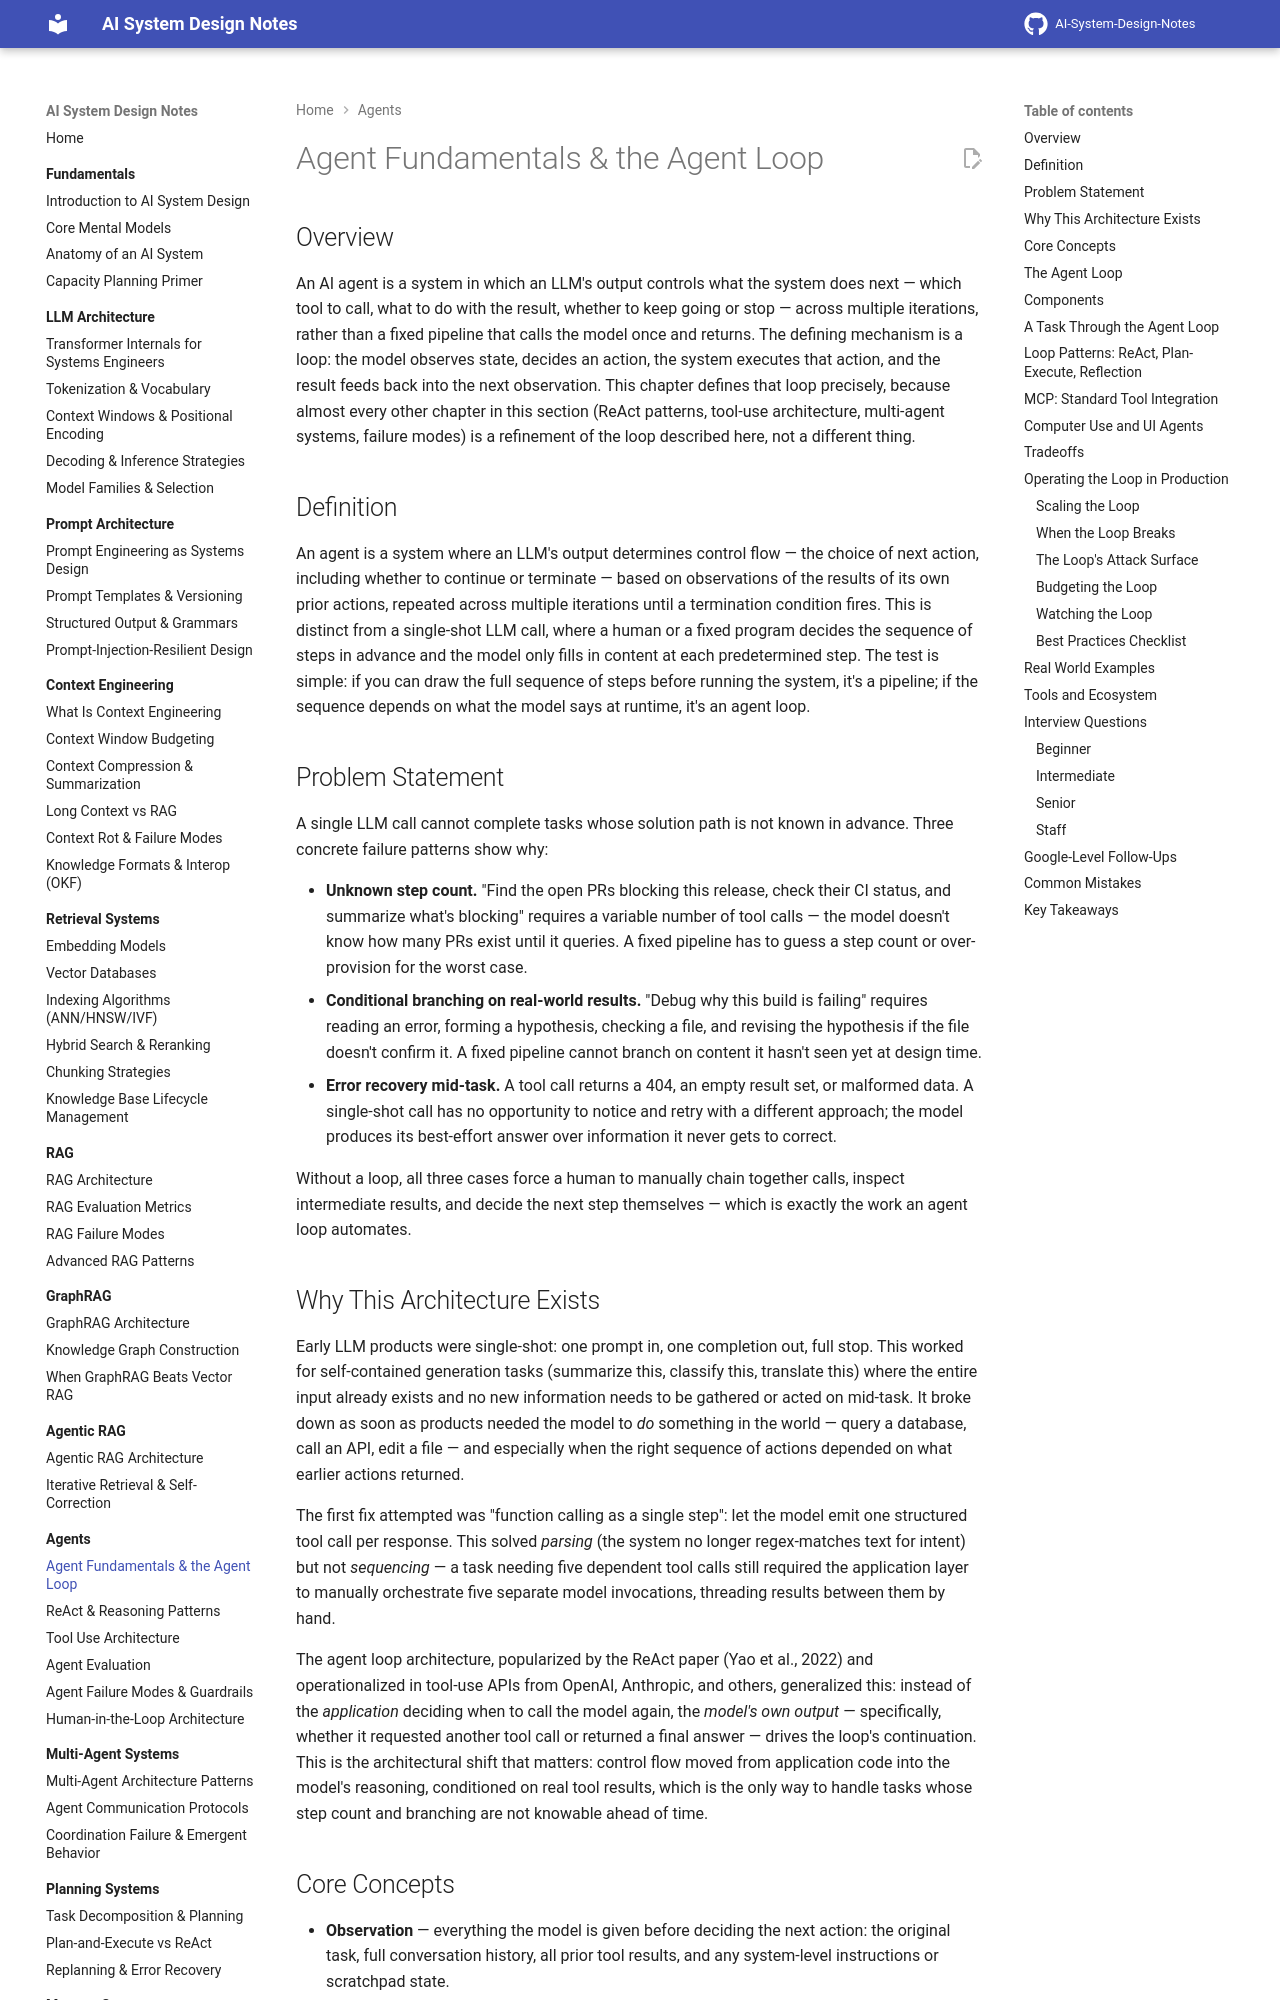

repository: GyanendraChaubey/AI-System-Design-Notes · page: 09-agents/01-agent-fundamentals-and-the-agent-loop/index.html · generator: mkdocs

# Agent Fundamentals & the Agent Loop

## Overview

An AI agent is a system in which an LLM's output controls what the system does next — which tool to call, what to do with the result, whether to keep going or stop — across multiple iterations, rather than a fixed pipeline that calls the model once and returns. The defining mechanism is a loop: the model observes state, decides an action, the system executes that action, and the result feeds back into the next observation. This chapter defines that loop precisely, because almost every other chapter in this section (ReAct patterns, tool-use architecture, multi-agent systems, failure modes) is a refinement of the loop described here, not a different thing.

## Definition

An agent is a system where an LLM's output determines control flow — the choice of next action, including whether to continue or terminate — based on observations of the results of its own prior actions, repeated across multiple iterations until a termination condition fires. This is distinct from a single-shot LLM call, where a human or a fixed program decides the sequence of steps in advance and the model only fills in content at each predetermined step. The test is simple: if you can draw the full sequence of steps before running the system, it's a pipeline; if the sequence depends on what the model says at runtime, it's an agent loop.

## Problem Statement

A single LLM call cannot complete tasks whose solution path is not known in advance. Three concrete failure patterns show why:

- **Unknown step count.** "Find the open PRs blocking this release, check their CI status, and summarize what's blocking" requires a variable number of tool calls — the model doesn't know how many PRs exist until it queries. A fixed pipeline has to guess a step count or over-provision for the worst case.
- **Conditional branching on real-world results.** "Debug why this build is failing" requires reading an error, forming a hypothesis, checking a file, and revising the hypothesis if the file doesn't confirm it. A fixed pipeline cannot branch on content it hasn't seen yet at design time.
- **Error recovery mid-task.** A tool call returns a 404, an empty result set, or malformed data. A single-shot call has no opportunity to notice and retry with a different approach; the model produces its best-effort answer over information it never gets to correct.

Without a loop, all three cases force a human to manually chain together calls, inspect intermediate results, and decide the next step themselves — which is exactly the work an agent loop automates.

## Why This Architecture Exists

Early LLM products were single-shot: one prompt in, one completion out, full stop. This worked for self-contained generation tasks (summarize this, classify this, translate this) where the entire input already exists and no new information needs to be gathered or acted on mid-task. It broke down as soon as products needed the model to *do* something in the world — query a database, call an API, edit a file — and especially when the right sequence of actions depended on what earlier actions returned.

The first fix attempted was "function calling as a single step": let the model emit one structured tool call per response. This solved *parsing* (the system no longer regex-matches text for intent) but not *sequencing* — a task needing five dependent tool calls still required the application layer to manually orchestrate five separate model invocations, threading results between them by hand.

The agent loop architecture, popularized by the ReAct paper (Yao et al., 2022) and operationalized in tool-use APIs from OpenAI, Anthropic, and others, generalized this: instead of the *application* deciding when to call the model again, the *model's own output* — specifically, whether it requested another tool call or returned a final answer — drives the loop's continuation. This is the architectural shift that matters: control flow moved from application code into the model's reasoning, conditioned on real tool results, which is the only way to handle tasks whose step count and branching are not knowable ahead of time.
